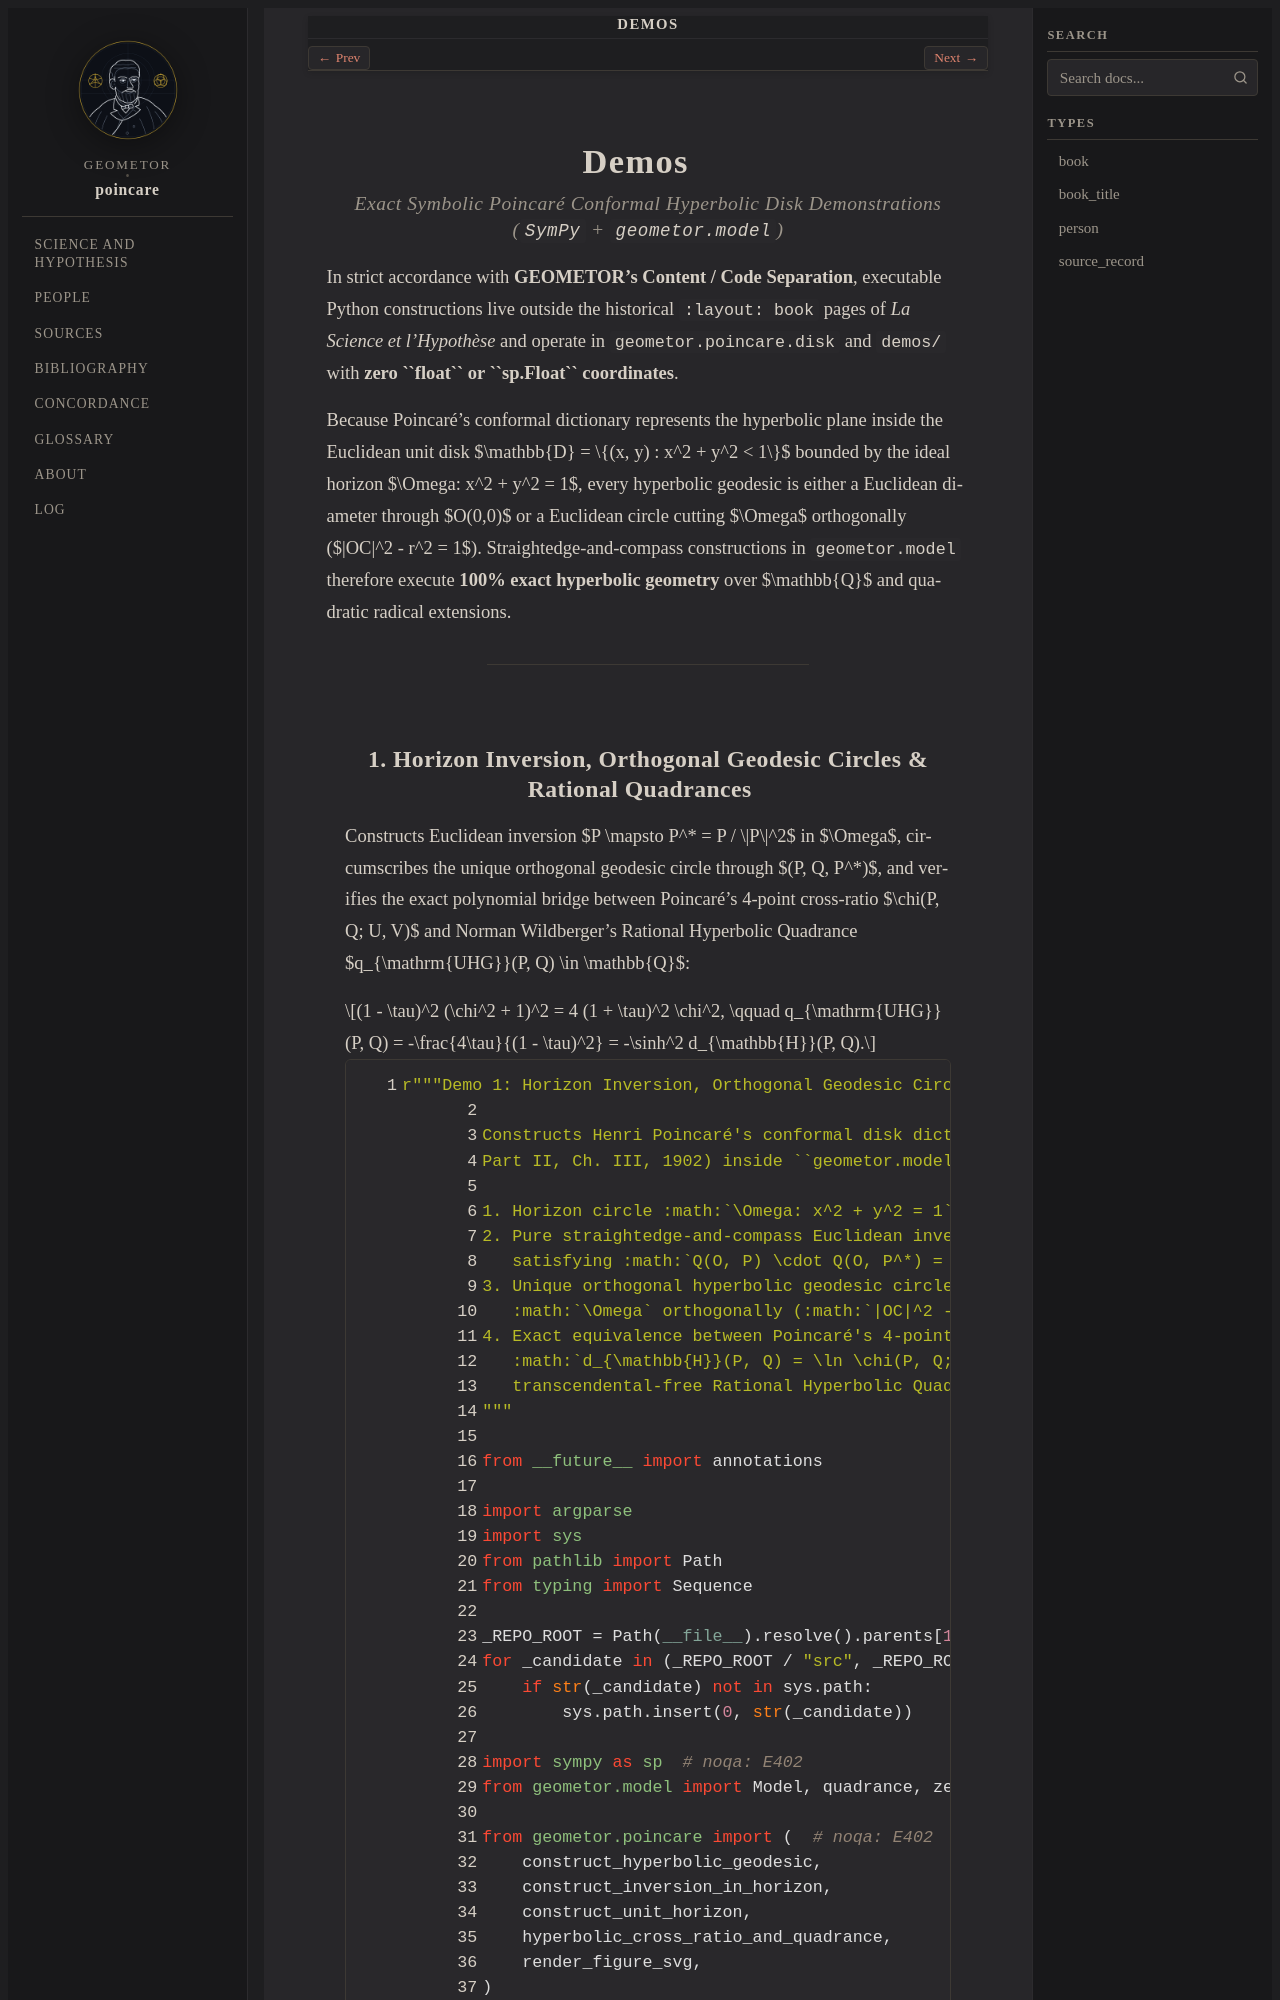

repository: geometor/poincare · page: demos/index.html · generator: sphinx

:order: 25
:nav_title: Demos

.. _poincare-demos:

=====
Demos
=====

.. rubric:: Exact Symbolic Poincaré Conformal Hyperbolic Disk Demonstrations (``SymPy`` + ``geometor.model``)

In strict accordance with **GEOMETOR's Content / Code Separation**, executable Python constructions live outside the historical ``:layout: book`` pages of *La Science et l'Hypothèse* and operate in ``geometor.poincare.disk`` and ``demos/`` with **zero ``float`` or ``sp.Float`` coordinates**.
